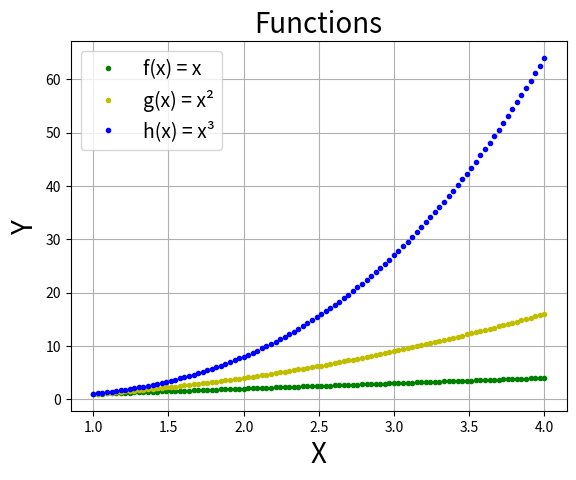

Generate this figure with matplotlib:
# [redacted]
# This program  plots a chart on screen based on these 3 formulas: f(x)=x, g(x)=x2 and h(x)=x3

"""
Write a program that displays a plot of the functions f(x)=x, g(x)=x2 and h(x)=x3 in the range [0, 4] on the one set of axes.

"""

import numpy as np # this is needed because we are going to do maths formula with array values
import matplotlib.pyplot as plt # matplotlib is what is going to build the plot

x = np.linspace(1.0, 4.0, 100) # defines which values will be used on X axis

y1 = x # X axis values themselves (f(x)=x))
y2 = x ** 2 # X axis values power to 2 (g(x)=x2)
y3 = x ** 3 # X axis values power to 3 (h(x)=x3)

plt.title("Functions",fontsize = '20') # Defines a title for our plot
plt.xlabel("X",fontsize = 20) # Defines a name for the X axis
plt.ylabel("Y",fontsize = 20) # Defines a name for the Y axis


plt.plot(x,y1, 'g.', label = "f(x) = x" ) # Ploting f(x)=x 
plt.plot(x,y2, 'y.', label = "g(x) = x²") # Ploting g(x)=x²
plt.plot(x,y3, 'b.', label = "h(x) = x³") # Ploting h(x)=x³
plt.legend(loc = 'upper left',fontsize = '14') # Ploting a legend
plt.grid() # Drawing a grig on the plot - source from https://stackoverflow.com/questions/7125009/how-to-change-legend-size-with-matplotlib-pyplot
plt.show() # Display our plot on screen



"""
 ATTENTION:
 numpy and matplotlib might need to be installed in order to python be able to plot. 
 You will see the error below if numpy and matplotlib are not present:

 ModuleNotFoundError: No module named 'numpy'
 ModuleNotFoundError: No module named 'matplotlib'

 To install numpy from console you can simply use:

 pip install numpy
 Or for python3, use
 pip3 install numpy
 source: https://stackoverflow.com/questions/7818811/import-error-no-module-named-numpy
 """